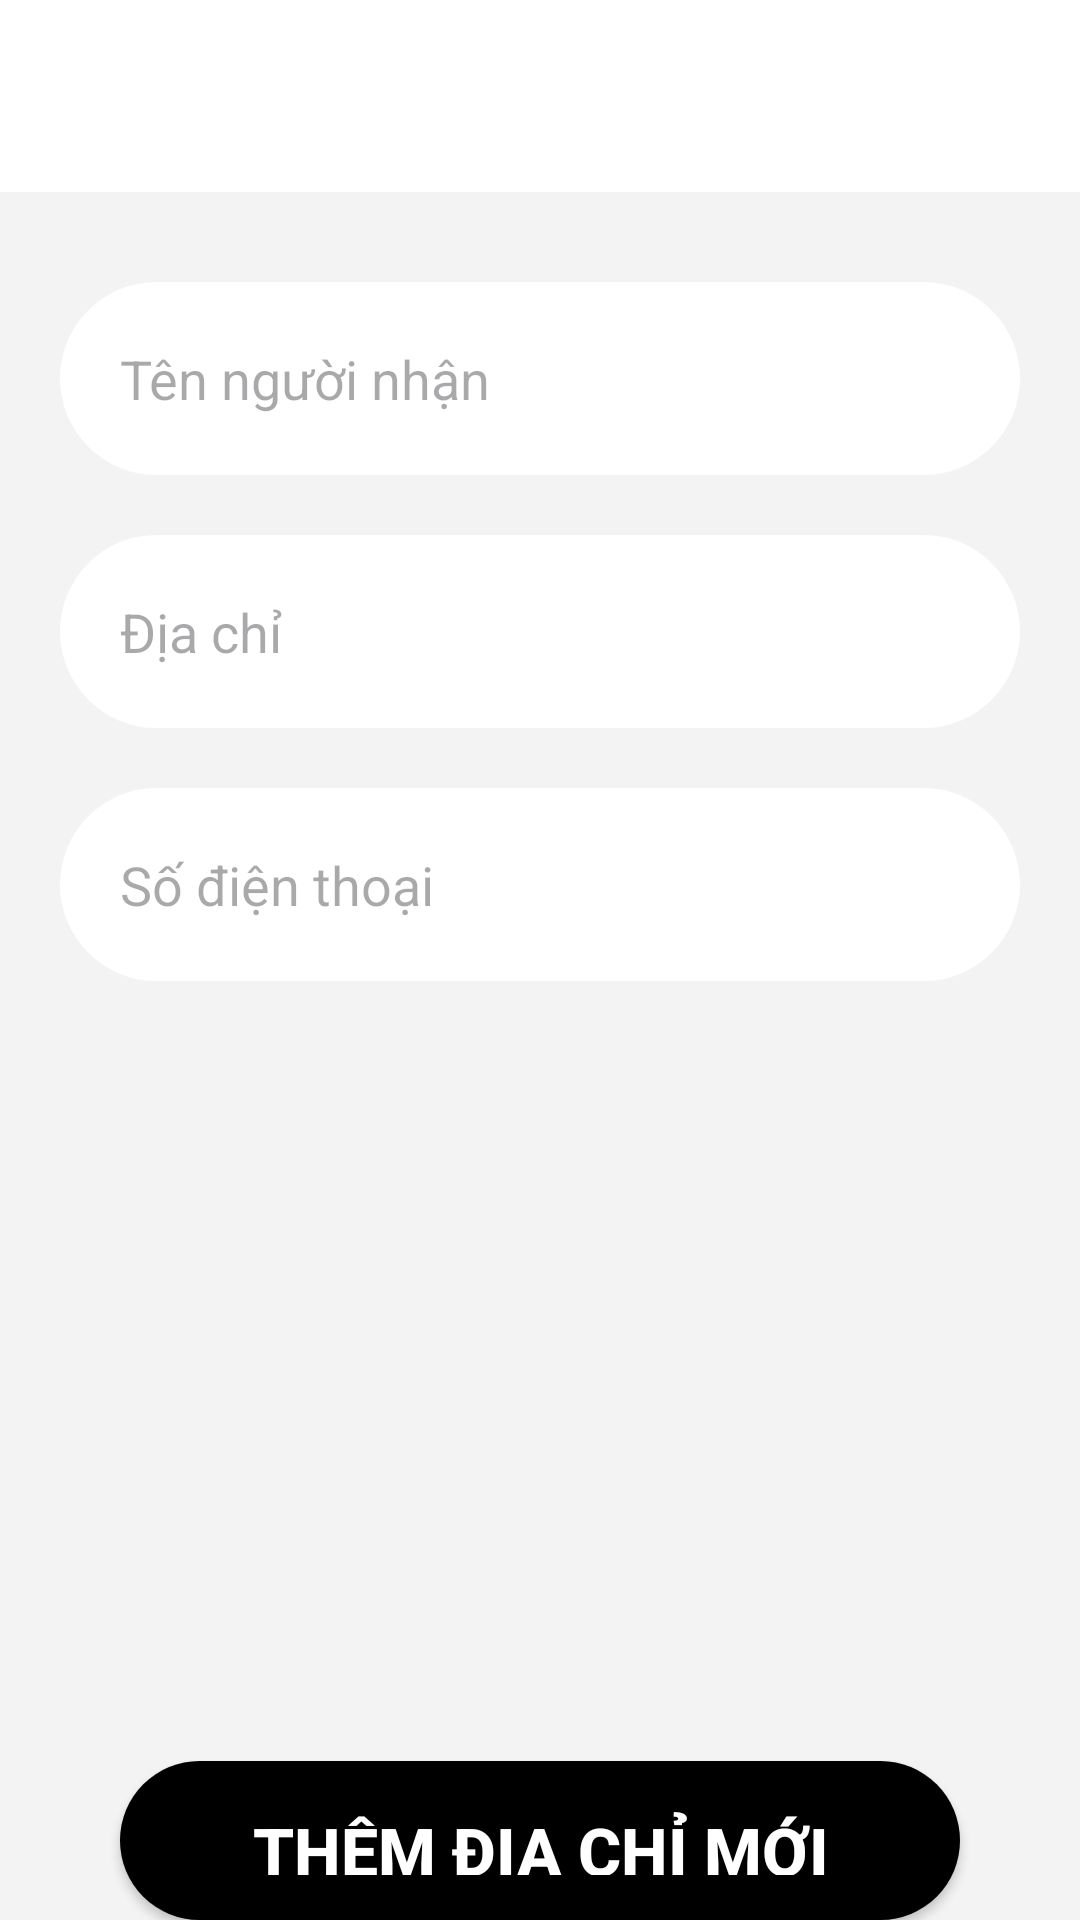

Reconstruct the res/layout file that produces this screen, plus the resources it refers to.
<!-- AndroidManifest.xml: application theme Theme.AppDuAnMD05 -->
<!-- res/layout/layout_cap_nhat_dia_chi.xml -->
<?xml version="1.0" encoding="utf-8"?>
<LinearLayout xmlns:android="http://schemas.android.com/apk/res/android"
    android:layout_width="match_parent"
    android:layout_height="match_parent"
    android:background="#F4F3f3"
    android:orientation="vertical">

    <androidx.appcompat.widget.Toolbar
        android:id="@+id/toolbar"
        style="@style/ThemeOverlay.AppCompat.Dark"
        android:layout_width="match_parent"
        android:layout_height="wrap_content"
        android:background="@color/white"
        android:theme="@style/ThemeOverlay.AppCompat.Dark.ActionBar" />

    <LinearLayout
        android:orientation="vertical"
        android:paddingHorizontal="20dp"
        android:layout_width="match_parent"
        android:layout_height="match_parent">

        <EditText
            android:layout_marginTop="30dp"
            android:id="@+id/diachi_txtName"
            android:layout_width="match_parent"
            android:layout_height="wrap_content"
            android:paddingVertical="20dp"
            android:paddingHorizontal="20dp"
            android:background="@drawable/edittext_radius"
            android:hint="Tên người nhận" />

        <EditText
            android:layout_marginTop="20dp"
            android:id="@+id/diachi_txtAdress"
            android:layout_width="match_parent"
            android:layout_height="wrap_content"
            android:paddingVertical="20dp"
            android:paddingHorizontal="20dp"
            android:background="@drawable/edittext_radius"
            android:hint="Địa chỉ" />
        <EditText
            android:layout_marginTop="20dp"
            android:id="@+id/diachi_txtSdt"
            android:layout_width="match_parent"
            android:layout_height="wrap_content"
            android:paddingVertical="20dp"
            android:paddingHorizontal="20dp"
            android:background="@drawable/edittext_radius"
            android:hint="Số điện thoại" />


        <androidx.appcompat.widget.AppCompatButton
            android:id="@+id/diaChi_btnThem"
            android:layout_width="match_parent"
            android:layout_height="wrap_content"
            android:layout_marginHorizontal="20dp"
            android:paddingVertical="15dp"
            android:text="Thêm địa chỉ mới"
            android:textColor="@color/white"
            android:textSize="22sp"
            android:textStyle="bold"
            android:layout_marginTop="260dp"
            android:background="@drawable/button"/>
    </LinearLayout>

</LinearLayout>
<!-- resources referenced by this layout -->
<resources>
  <color name="white">#FFFFFFFF</color>
  <!-- drawable button (drawable) -->
  <shape xmlns:android="http://schemas.android.com/apk/res/android" android:shape="rectangle">
      <solid android:color="@color/black" /> 
      <corners android:radius="50dp" /> 
  </shape>
  <!-- drawable edittext_radius (drawable) -->
  <?xml version="1.0" encoding="UTF-8"?>
  <shape android:shape="rectangle" xmlns:android="http://schemas.android.com/apk/res/android">
      <solid android:color="@color/white"/>
      <corners android:radius="40dp"/>
  </shape>
  <style name="Theme.AppDuAnMD05" parent="Base.Theme.AppDuAnMD05" />
  <color name="black">#FF000000</color>
  <style name="Base.Theme.AppDuAnMD05" parent="Theme.Material3.DayNight.NoActionBar">
          
          
      </style>
</resources>
